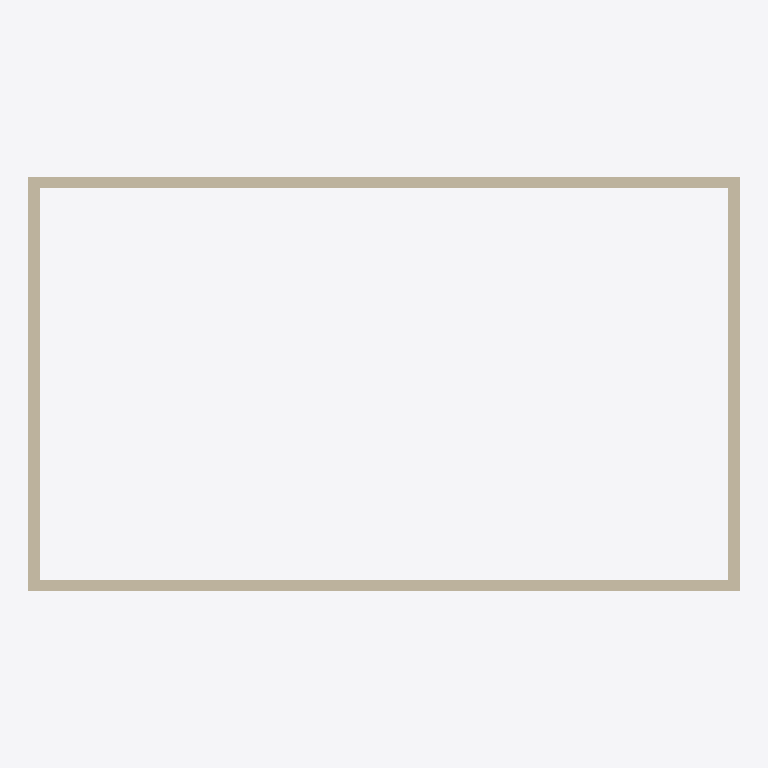
Plan cut of the same IFC building model at storey 'Этаж 2' (level 3.00 m, cut at 4.40 m), seen from above with north up, elements coloured by IFC class (only those large enough to see are counted): 4 walls (beige). Cut surfaces are drawn darker.
Extent 24.0 m × 14.0 m × 6.0 m (x, y, z). Storeys (2): Этаж 1 at 0.00 m; Этаж 2 at 3.00 m. Elements (8): 8 IfcWall.

HEADER;
FILE_DESCRIPTION(('ViewDefinition[DesignTransferView]'),'2;1');
FILE_NAME('/dev/null','2026-05-25T15:06:08+05:00',(''),(''),'IfcOpenShell 0.8.5','IfcOpenShell 0.8.5','Nobody');
FILE_SCHEMA(('IFC4'));
ENDSEC;
DATA;
#1=IFCPROJECT('2kRGjPZS93I8eW0J_aOoiQ',$,'plana-generated',$,$,$,$,(#10),#5);
#12=IFCSITE('3QfVsVr6L3uxwJQ_CuTykM',$,'Site',$,$,$,$,$,$,$,$,$,$,$);
#14=IFCBUILDING('1U4u2_o8T1ePu9j1wP7Vpb',$,'Building 1',$,$,$,$,$,$,$,$,$);
#16=IFCBUILDINGSTOREY('1PiiAWXVvCfgFJhLidJcv$',$,'Этаж 1',$,$,#22,$,$,$,0.0);
#377=IFCBUILDINGSTOREY('0tj2iYe$T7xeNPwtZeghEQ',$,'Этаж 2',$,$,#382,$,$,$,3.0);
#402=IFCWALL('3SRgY$1qb6gxjtdZgv51o_',$,'W-2-1',$,$,#480,#418,$,$);
#436=IFCWALL('0dhlu_ED57tQfO9dMhAT$M',$,'W-2-3',$,$,#490,#452,$,$);
#419=IFCWALL('0N9Z7HJqLC2xnFeO1GdQNE',$,'W-2-2',$,$,#485,#435,$,$);
#453=IFCWALL('1PT9A0P4L6P8A4U6JeDgIi',$,'W-2-4',$,$,#475,#469,$,$);
ENDSEC;
